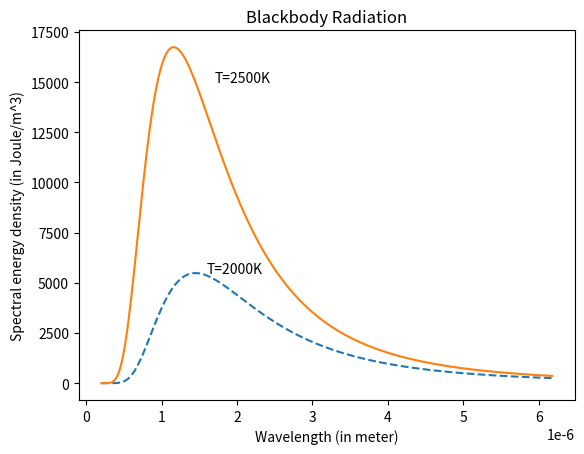

The matplotlib source for this figure:
import matplotlib.pyplot as plt
import math
from array import *

x = array('f', [])
y = array('f', [])
x1 = array('f',[])
y1 = array('f',[])

h = 6.62e-34

k = 1.38e-23
c = 3e8
T = 2000
ld = 2e-7
h1= 6.62e-34

k1= 1.38e-23
c1 = 3e8
T1 = 2500
ld1= 2e-7

for i in range(300):
    r = ((8*math.pi*h*c)/math.pow(ld, 5))*(1/(math.exp((h*c)/(ld*k*T)) -1))
    x.append(ld)
    y.append(r)
    ld += 0.2e-7
    r1 = ((8*math.pi*h1*c1)/math.pow(ld1, 5))*(1/(math.exp((h1*c1)/(ld1*k1*T1)) -1))
    x1.append(ld1)
    y1.append(r1)
    ld1 += 0.2e-7



plt.plot(x, y,'--')
plt.plot(x1, y1)
plt.text(0.000001699, 15000, "T=2500K")
plt.text(0.000001599, 5500, "T=2000K")
plt.xlabel('Wavelength (in meter)')
plt.ylabel('Spectral energy density (in Joule/m^3)')
plt.title('Blackbody Radiation')
plt.show()


